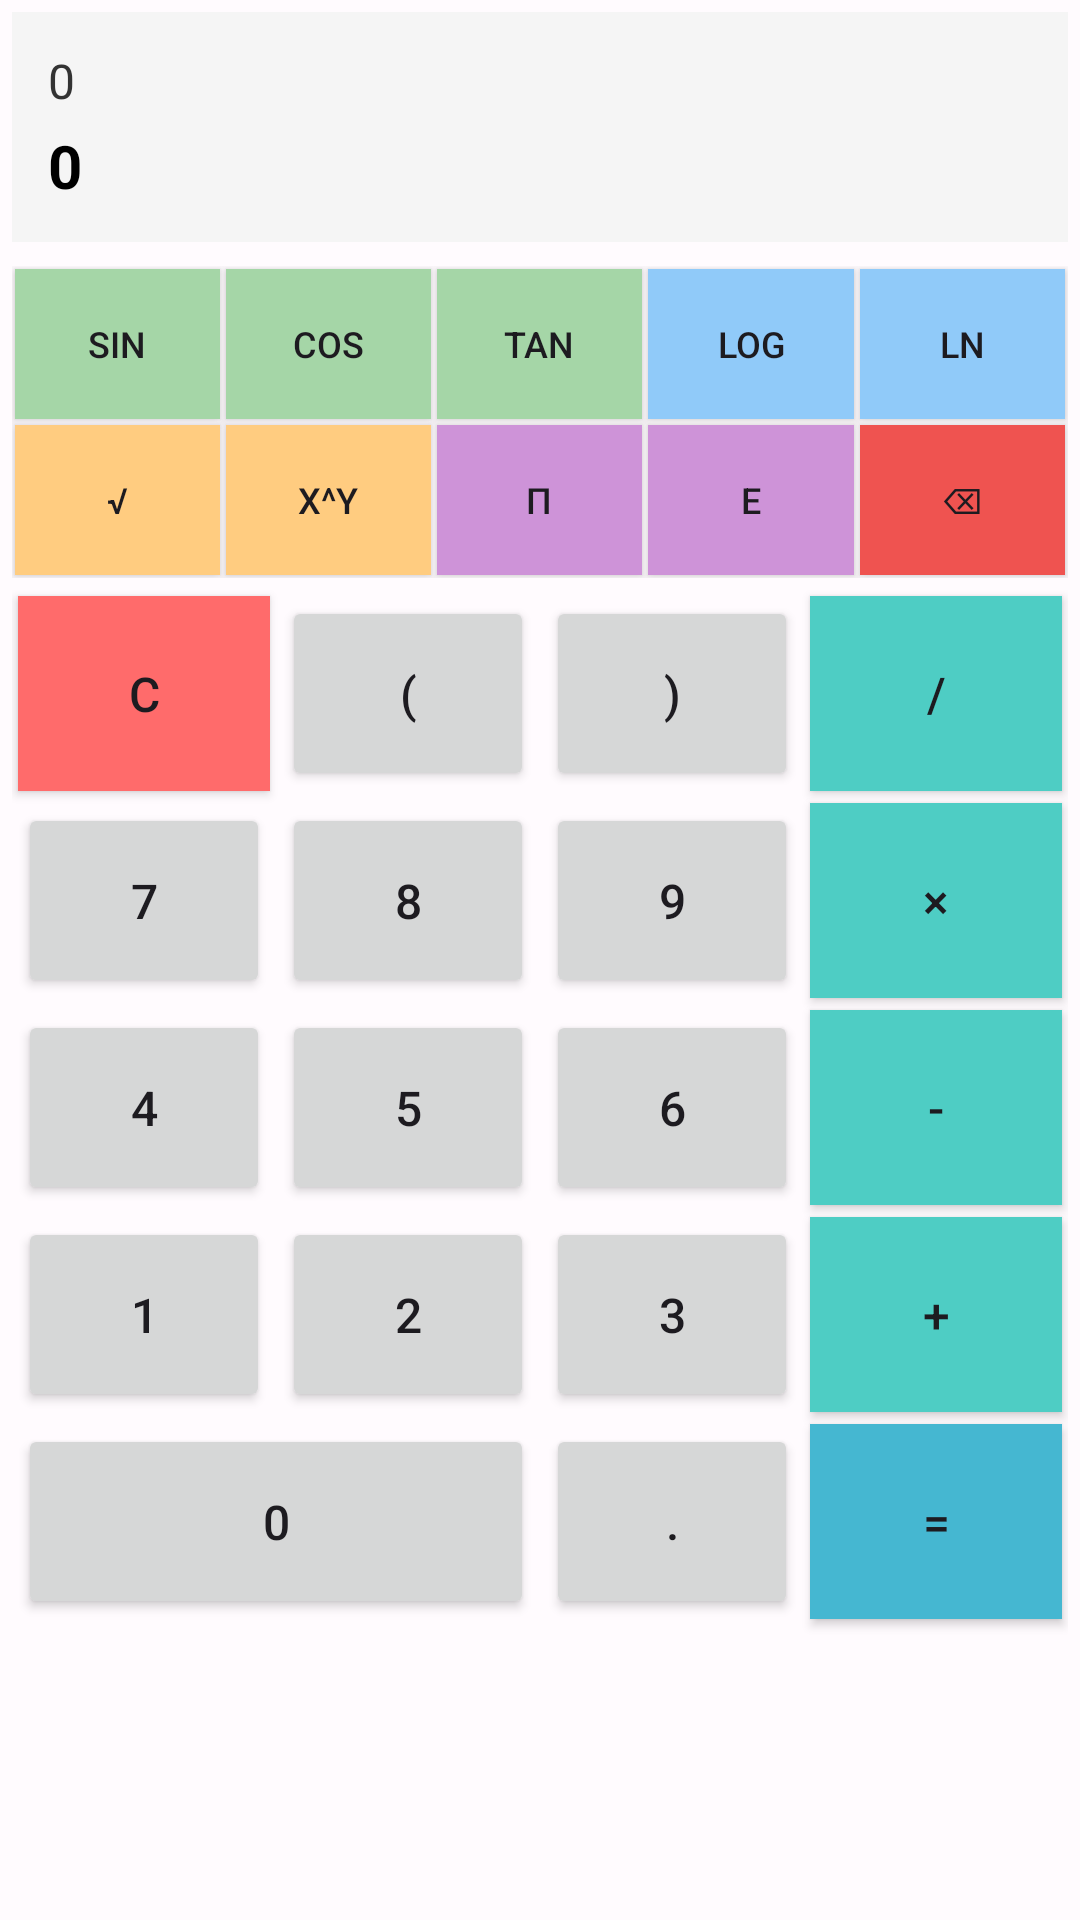

Produce the Android XML layout that renders to this screen, including the resource entries it uses.
<!-- AndroidManifest.xml: application theme Theme.MathMaster -->
<!-- res/layout/fragment_calculator.xml -->
<?xml version="1.0" encoding="utf-8"?>
<LinearLayout xmlns:android="http://schemas.android.com/apk/res/android"
    xmlns:app="http://schemas.android.com/apk/res-auto"
    android:layout_width="match_parent"
    android:layout_height="match_parent"
    android:orientation="vertical"
    android:padding="4dp">

    
    <LinearLayout
        android:layout_width="match_parent"
        android:layout_height="wrap_content"
        android:orientation="vertical"
        android:background="#f5f5f5"
        android:padding="12dp"
        android:layout_marginBottom="8dp">

        <TextView
            android:id="@+id/expressionTextView"
            android:layout_width="match_parent"
            android:layout_height="wrap_content"
            android:text="0"
            android:textSize="16sp"
            android:textColor="#333" />

        <TextView
            android:id="@+id/resultTextView"
            android:layout_width="match_parent"
            android:layout_height="wrap_content"
            android:text="0"
            android:textSize="20sp"
            android:textColor="#000"
            android:textStyle="bold"
            android:layout_marginTop="4dp" />

    </LinearLayout>

    
    <GridLayout
        android:layout_width="match_parent"
        android:layout_height="wrap_content"
        android:columnCount="5"
        android:rowCount="2"
        android:layout_marginBottom="4dp">

        
        <Button
            android:id="@+id/buttonSin"
            android:layout_width="0dp"
            android:layout_height="50dp"
            android:layout_columnWeight="1"
            android:layout_margin="1dp"
            android:text="sin"
            android:textSize="12sp"
            android:background="#a5d6a7" />

        <Button
            android:id="@+id/buttonCos"
            android:layout_width="0dp"
            android:layout_height="50dp"
            android:layout_columnWeight="1"
            android:layout_margin="1dp"
            android:text="cos"
            android:textSize="12sp"
            android:background="#a5d6a7" />

        <Button
            android:id="@+id/buttonTan"
            android:layout_width="0dp"
            android:layout_height="50dp"
            android:layout_columnWeight="1"
            android:layout_margin="1dp"
            android:text="tan"
            android:textSize="12sp"
            android:background="#a5d6a7" />

        <Button
            android:id="@+id/buttonLog"
            android:layout_width="0dp"
            android:layout_height="50dp"
            android:layout_columnWeight="1"
            android:layout_margin="1dp"
            android:text="log"
            android:textSize="12sp"
            android:background="#90caf9" />

        <Button
            android:id="@+id/buttonLn"
            android:layout_width="0dp"
            android:layout_height="50dp"
            android:layout_columnWeight="1"
            android:layout_margin="1dp"
            android:text="ln"
            android:textSize="12sp"
            android:background="#90caf9" />

        
        <Button
            android:id="@+id/buttonSqrt"
            android:layout_width="0dp"
            android:layout_height="50dp"
            android:layout_columnWeight="1"
            android:layout_margin="1dp"
            android:text="√"
            android:textSize="12sp"
            android:background="#ffcc80" />

        <Button
            android:id="@+id/buttonPower"
            android:layout_width="0dp"
            android:layout_height="50dp"
            android:layout_columnWeight="1"
            android:layout_margin="1dp"
            android:text="x^y"
            android:textSize="12sp"
            android:background="#ffcc80" />

        <Button
            android:id="@+id/buttonPi"
            android:layout_width="0dp"
            android:layout_height="50dp"
            android:layout_columnWeight="1"
            android:layout_margin="1dp"
            android:text="π"
            android:textSize="12sp"
            android:background="#ce93d8" />

        <Button
            android:id="@+id/buttonE"
            android:layout_width="0dp"
            android:layout_height="50dp"
            android:layout_columnWeight="1"
            android:layout_margin="1dp"
            android:text="e"
            android:textSize="12sp"
            android:background="#ce93d8" />

        <Button
            android:id="@+id/buttonDelete"
            android:layout_width="0dp"
            android:layout_height="50dp"
            android:layout_columnWeight="1"
            android:layout_margin="1dp"
            android:text="⌫"
            android:textSize="12sp"
            android:background="#ef5350" />

    </GridLayout>

    
    <GridLayout
        android:layout_width="match_parent"
        android:layout_height="0dp"
        android:layout_weight="1"
        android:columnCount="4"
        android:rowCount="5">

        
        <Button
            android:id="@+id/buttonClear"
            android:layout_width="0dp"
            android:layout_height="65dp"
            android:layout_columnWeight="1"
            android:layout_margin="2dp"
            android:text="C"
            android:textSize="16sp"
            android:background="#ff6b6b" />

        <Button
            android:id="@+id/buttonOpenBracket"
            android:layout_width="0dp"
            android:layout_height="65dp"
            android:layout_columnWeight="1"
            android:layout_margin="2dp"
            android:text="("
            android:textSize="16sp" />

        <Button
            android:id="@+id/buttonCloseBracket"
            android:layout_width="0dp"
            android:layout_height="65dp"
            android:layout_columnWeight="1"
            android:layout_margin="2dp"
            android:text=")"
            android:textSize="16sp" />

        <Button
            android:id="@+id/buttonDivide"
            android:layout_width="0dp"
            android:layout_height="65dp"
            android:layout_columnWeight="1"
            android:layout_margin="2dp"
            android:text="/"
            android:textSize="16sp"
            android:background="#4ecdc4" />

        
        <Button
            android:id="@+id/button7"
            android:layout_width="0dp"
            android:layout_height="65dp"
            android:layout_columnWeight="1"
            android:layout_margin="2dp"
            android:text="7"
            android:textSize="16sp" />

        <Button
            android:id="@+id/button8"
            android:layout_width="0dp"
            android:layout_height="65dp"
            android:layout_columnWeight="1"
            android:layout_margin="2dp"
            android:text="8"
            android:textSize="16sp" />

        <Button
            android:id="@+id/button9"
            android:layout_width="0dp"
            android:layout_height="65dp"
            android:layout_columnWeight="1"
            android:layout_margin="2dp"
            android:text="9"
            android:textSize="16sp" />

        <Button
            android:id="@+id/buttonMultiply"
            android:layout_width="0dp"
            android:layout_height="65dp"
            android:layout_columnWeight="1"
            android:layout_margin="2dp"
            android:text="×"
            android:textSize="16sp"
            android:background="#4ecdc4" />

        
        <Button
            android:id="@+id/button4"
            android:layout_width="0dp"
            android:layout_height="65dp"
            android:layout_columnWeight="1"
            android:layout_margin="2dp"
            android:text="4"
            android:textSize="16sp" />

        <Button
            android:id="@+id/button5"
            android:layout_width="0dp"
            android:layout_height="65dp"
            android:layout_columnWeight="1"
            android:layout_margin="2dp"
            android:text="5"
            android:textSize="16sp" />

        <Button
            android:id="@+id/button6"
            android:layout_width="0dp"
            android:layout_height="65dp"
            android:layout_columnWeight="1"
            android:layout_margin="2dp"
            android:text="6"
            android:textSize="16sp" />

        <Button
            android:id="@+id/buttonSubtract"
            android:layout_width="0dp"
            android:layout_height="65dp"
            android:layout_columnWeight="1"
            android:layout_margin="2dp"
            android:text="-"
            android:textSize="16sp"
            android:background="#4ecdc4" />

        
        <Button
            android:id="@+id/button1"
            android:layout_width="0dp"
            android:layout_height="65dp"
            android:layout_columnWeight="1"
            android:layout_margin="2dp"
            android:text="1"
            android:textSize="16sp" />

        <Button
            android:id="@+id/button2"
            android:layout_width="0dp"
            android:layout_height="65dp"
            android:layout_columnWeight="1"
            android:layout_margin="2dp"
            android:text="2"
            android:textSize="16sp" />

        <Button
            android:id="@+id/button3"
            android:layout_width="0dp"
            android:layout_height="65dp"
            android:layout_columnWeight="1"
            android:layout_margin="2dp"
            android:text="3"
            android:textSize="16sp" />

        <Button
            android:id="@+id/buttonAdd"
            android:layout_width="0dp"
            android:layout_height="65dp"
            android:layout_columnWeight="1"
            android:layout_margin="2dp"
            android:text="+"
            android:textSize="16sp"
            android:background="#4ecdc4" />

        
        <Button
            android:id="@+id/button0"
            android:layout_width="0dp"
            android:layout_height="65dp"
            android:layout_columnWeight="2"
            android:layout_columnSpan="2"
            android:layout_margin="2dp"
            android:text="0"
            android:textSize="16sp" />

        <Button
            android:id="@+id/buttonDecimal"
            android:layout_width="0dp"
            android:layout_height="65dp"
            android:layout_columnWeight="1"
            android:layout_margin="2dp"
            android:text="."
            android:textSize="16sp" />

        <Button
            android:id="@+id/buttonEquals"
            android:layout_width="0dp"
            android:layout_height="65dp"
            android:layout_columnWeight="1"
            android:layout_margin="2dp"
            android:text="="
            android:textSize="16sp"
            android:background="#45b7d1" />

    </GridLayout>

</LinearLayout>
<!-- resources referenced by this layout -->
<resources>
  <style name="Theme.MathMaster" parent="Base.Theme.MathMaster" />
  <style name="Base.Theme.MathMaster" parent="Theme.Material3.DayNight">
          
          <item name="windowActionBar">false</item>
          <item name="windowNoTitle">true</item>
  
          
          <item name="colorPrimary">@color/primary_light</item>
          <item name="colorOnPrimary">@color/on_primary_light</item>
          <item name="colorPrimaryContainer">@color/primary_container_light</item>
          <item name="colorOnPrimaryContainer">@color/on_primary_container_light</item>
  
          
          <item name="colorSecondary">@color/secondary_light</item>
          <item name="colorOnSecondary">@color/on_secondary_light</item>
          <item name="colorSecondaryContainer">@color/secondary_container_light</item>
          <item name="colorOnSecondaryContainer">@color/on_secondary_container_light</item>
  
          
          <item name="android:colorBackground">@color/background_light</item>
          <item name="colorOnBackground">@color/on_background_light</item>
          <item name="colorSurface">@color/surface_light</item>
          <item name="colorOnSurface">@color/on_surface_light</item>
          <item name="colorSurfaceVariant">@color/surface_variant_light</item>
          <item name="colorOnSurfaceVariant">@color/on_surface_variant_light</item>
  
          
          <item name="toolbarStyle">@style/Widget.MathMaster.Toolbar</item>
      </style>
  <color name="primary_light">#6750A4</color>
  <color name="on_primary_light">#FFFFFF</color>
  <color name="primary_container_light">#EADDFF</color>
  <color name="on_primary_container_light">#21005D</color>
  <color name="secondary_light">#FFB02E</color>
  <color name="on_secondary_light">#000000</color>
  <color name="secondary_container_light">#FFDDB3</color>
  <color name="on_secondary_container_light">#261900</color>
  <color name="background_light">#FFFBFE</color>
  <color name="on_background_light">#1C1B1F</color>
  <color name="surface_light">#FFFBFE</color>
  <color name="on_surface_light">#1C1B1F</color>
  <color name="surface_variant_light">#E7E0EC</color>
  <color name="on_surface_variant_light">#49454F</color>
  <style name="Widget.MathMaster.Toolbar" parent="Widget.Material3.Toolbar">
          <item name="backgroundTint">?attr/colorPrimary</item>
          <item name="titleTextColor">?attr/colorOnPrimary</item>
      </style>
</resources>
